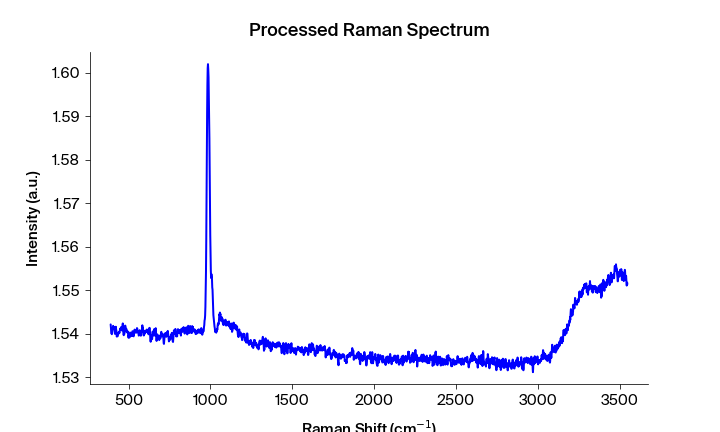

Data behind this chart, as committed beside it:
Pixels #, Intensity (a.u.), Wavelength (nm), Raman shift (cm-1), Raman shift (cm-1) adjusted, Filtered Intensity (a.u.), Baselined Filtered Intensity (a.u.)
0.0, 1.542, 543.3, 391.5, 390.9, 1.54, 0.004958
1.0, 1.541, 543.4, 393.4, 392.7, 1.54, 0.004958
2.0, 1.54, 543.4, 395.3, 394.6, 1.54, 0.004958
3.0, 1.54, 543.5, 397.1, 396.4, 1.54, 0.004958
4.0, 1.54, 543.5, 399, 398.3, 1.54, 0.004958
5.0, 1.541, 543.6, 400.9, 400.2, 1.541, 0.005628
6.0, 1.541, 543.6, 402.7, 402, 1.541, 0.005908
7.0, 1.541, 543.7, 404.6, 403.9, 1.541, 0.006048
8.0, 1.542, 543.8, 406.4, 405.7, 1.541, 0.006178
9.0, 1.541, 543.8, 408.3, 407.6, 1.542, 0.006368
10.0, 1.542, 543.9, 410.2, 409.5, 1.542, 0.006368
11.0, 1.542, 543.9, 412, 411.3, 1.541, 0.006178
12.0, 1.541, 544, 413.9, 413.2, 1.541, 0.005758
13.0, 1.54, 544, 415.7, 415, 1.54, 0.005308
14.0, 1.54, 544.1, 417.6, 416.9, 1.54, 0.005308
15.0, 1.54, 544.1, 419.5, 418.7, 1.54, 0.005308
16.0, 1.541, 544.2, 421.3, 420.6, 1.541, 0.005378
17.0, 1.542, 544.3, 423.2, 422.5, 1.541, 0.005468
18.0, 1.541, 544.3, 425, 424.3, 1.541, 0.005468
19.0, 1.541, 544.4, 426.9, 426.2, 1.541, 0.005468
20.0, 1.539, 544.4, 428.8, 428, 1.54, 0.004418
21.0, 1.54, 544.5, 430.6, 429.9, 1.539, 0.004288
22.0, 1.539, 544.5, 432.5, 431.7, 1.539, 0.004288
23.0, 1.539, 544.6, 434.3, 433.6, 1.54, 0.004418
24.0, 1.54, 544.6, 436.2, 435.4, 1.54, 0.004648
25.0, 1.54, 544.7, 438, 437.3, 1.54, 0.004708
26.0, 1.54, 544.7, 439.9, 439.1, 1.54, 0.005008
27.0, 1.54, 544.8, 441.7, 441, 1.54, 0.005038
28.0, 1.54, 544.9, 443.6, 442.8, 1.54, 0.005158
29.0, 1.54, 544.9, 445.5, 444.7, 1.54, 0.005188
30.0, 1.541, 545, 447.3, 446.5, 1.541, 0.005488
31.0, 1.541, 545, 449.2, 448.4, 1.541, 0.005738
32.0, 1.541, 545.1, 451, 450.2, 1.541, 0.005888
33.0, 1.541, 545.1, 452.9, 452.1, 1.541, 0.005998
34.0, 1.542, 545.2, 454.7, 453.9, 1.541, 0.006058
35.0, 1.541, 545.2, 456.6, 455.8, 1.541, 0.006058
36.0, 1.541, 545.3, 458.4, 457.6, 1.541, 0.006058
37.0, 1.541, 545.4, 460.3, 459.5, 1.541, 0.006058
38.0, 1.541, 545.4, 462.1, 461.3, 1.541, 0.006058
39.0, 1.542, 545.5, 464, 463.2, 1.541, 0.005898
40.0, 1.542, 545.5, 465.8, 465, 1.541, 0.005898
41.0, 1.541, 545.6, 467.7, 466.9, 1.541, 0.005898
42.0, 1.54, 545.6, 469.5, 468.7, 1.54, 0.004938
43.0, 1.54, 545.7, 471.4, 470.6, 1.54, 0.004858
44.0, 1.54, 545.7, 473.2, 472.4, 1.54, 0.004858
45.0, 1.54, 545.8, 475.1, 474.3, 1.54, 0.004858
46.0, 1.54, 545.8, 476.9, 476.1, 1.54, 0.005238
47.0, 1.541, 545.9, 478.8, 477.9, 1.541, 0.006218
48.0, 1.542, 546, 480.6, 479.8, 1.541, 0.006218
49.0, 1.542, 546, 482.4, 481.6, 1.541, 0.006218
50.0, 1.541, 546.1, 484.3, 483.5, 1.541, 0.006138
51.0, 1.541, 546.1, 486.1, 485.3, 1.541, 0.006008
52.0, 1.541, 546.2, 488, 487.2, 1.541, 0.005948
53.0, 1.54, 546.2, 489.8, 489, 1.541, 0.005558
54.0, 1.541, 546.3, 491.7, 490.8, 1.541, 0.005398
55.0, 1.54, 546.3, 493.5, 492.7, 1.54, 0.005268
56.0, 1.541, 546.4, 495.4, 494.5, 1.54, 0.005268
57.0, 1.54, 546.5, 497.2, 496.4, 1.54, 0.005118
58.0, 1.54, 546.5, 499, 498.2, 1.54, 0.004608
59.0, 1.539, 546.6, 500.9, 500, 1.54, 0.004448
... 1,988 more rows
